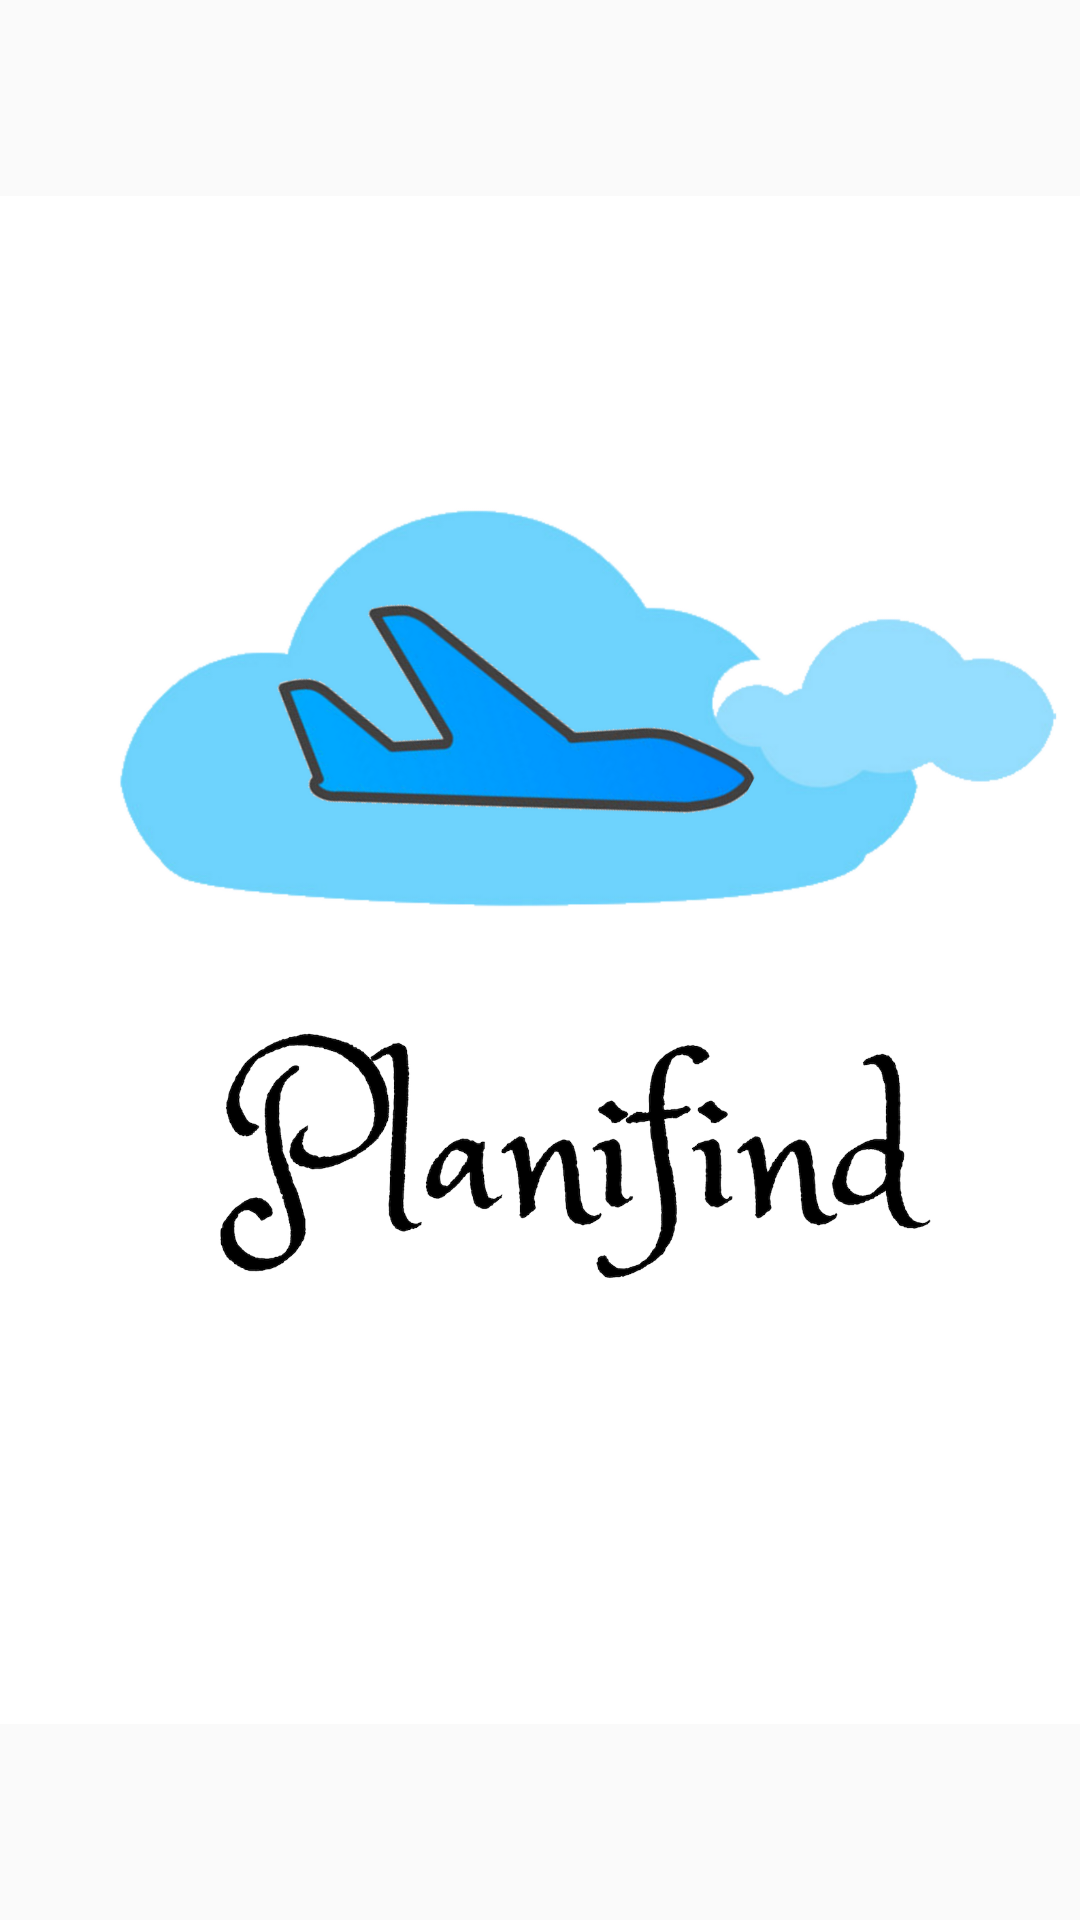

Write the Android layout XML for this screen, with the resource values it uses.
<!-- AndroidManifest.xml: application theme AppTheme -->
<!-- res/layout/activity_splash_screen.xml -->
<?xml version="1.0" encoding="utf-8"?>
<LinearLayout xmlns:android="http://schemas.android.com/apk/res/android"
    xmlns:app="http://schemas.android.com/apk/res-auto"
    xmlns:tools="http://schemas.android.com/tools"
    android:layout_width="match_parent"
    android:layout_height="match_parent"
    android:orientation="vertical"
    tools:context=".SplashScreenActivity">

    <ImageView
        android:layout_width="match_parent"
        android:layout_height="match_parent"
        android:src="@drawable/planifind"/>

</LinearLayout>
<!-- resources referenced by this layout -->
<resources>
  <!-- drawable planifind: png bitmap (drawable, 343723 bytes) -->
  <style name="AppTheme" parent="Theme.AppCompat.Light.DarkActionBar">
          
          <item name="colorPrimary">@color/colorPrimary</item>
          <item name="colorPrimaryDark">@color/colorPrimaryDark</item>
          <item name="colorAccent">@color/colorAccent</item>
      </style>
  <color name="colorPrimary">#0d5fd1</color>
  <color name="colorPrimaryDark">#00379f</color>
  <color name="colorAccent">#000</color>
</resources>
